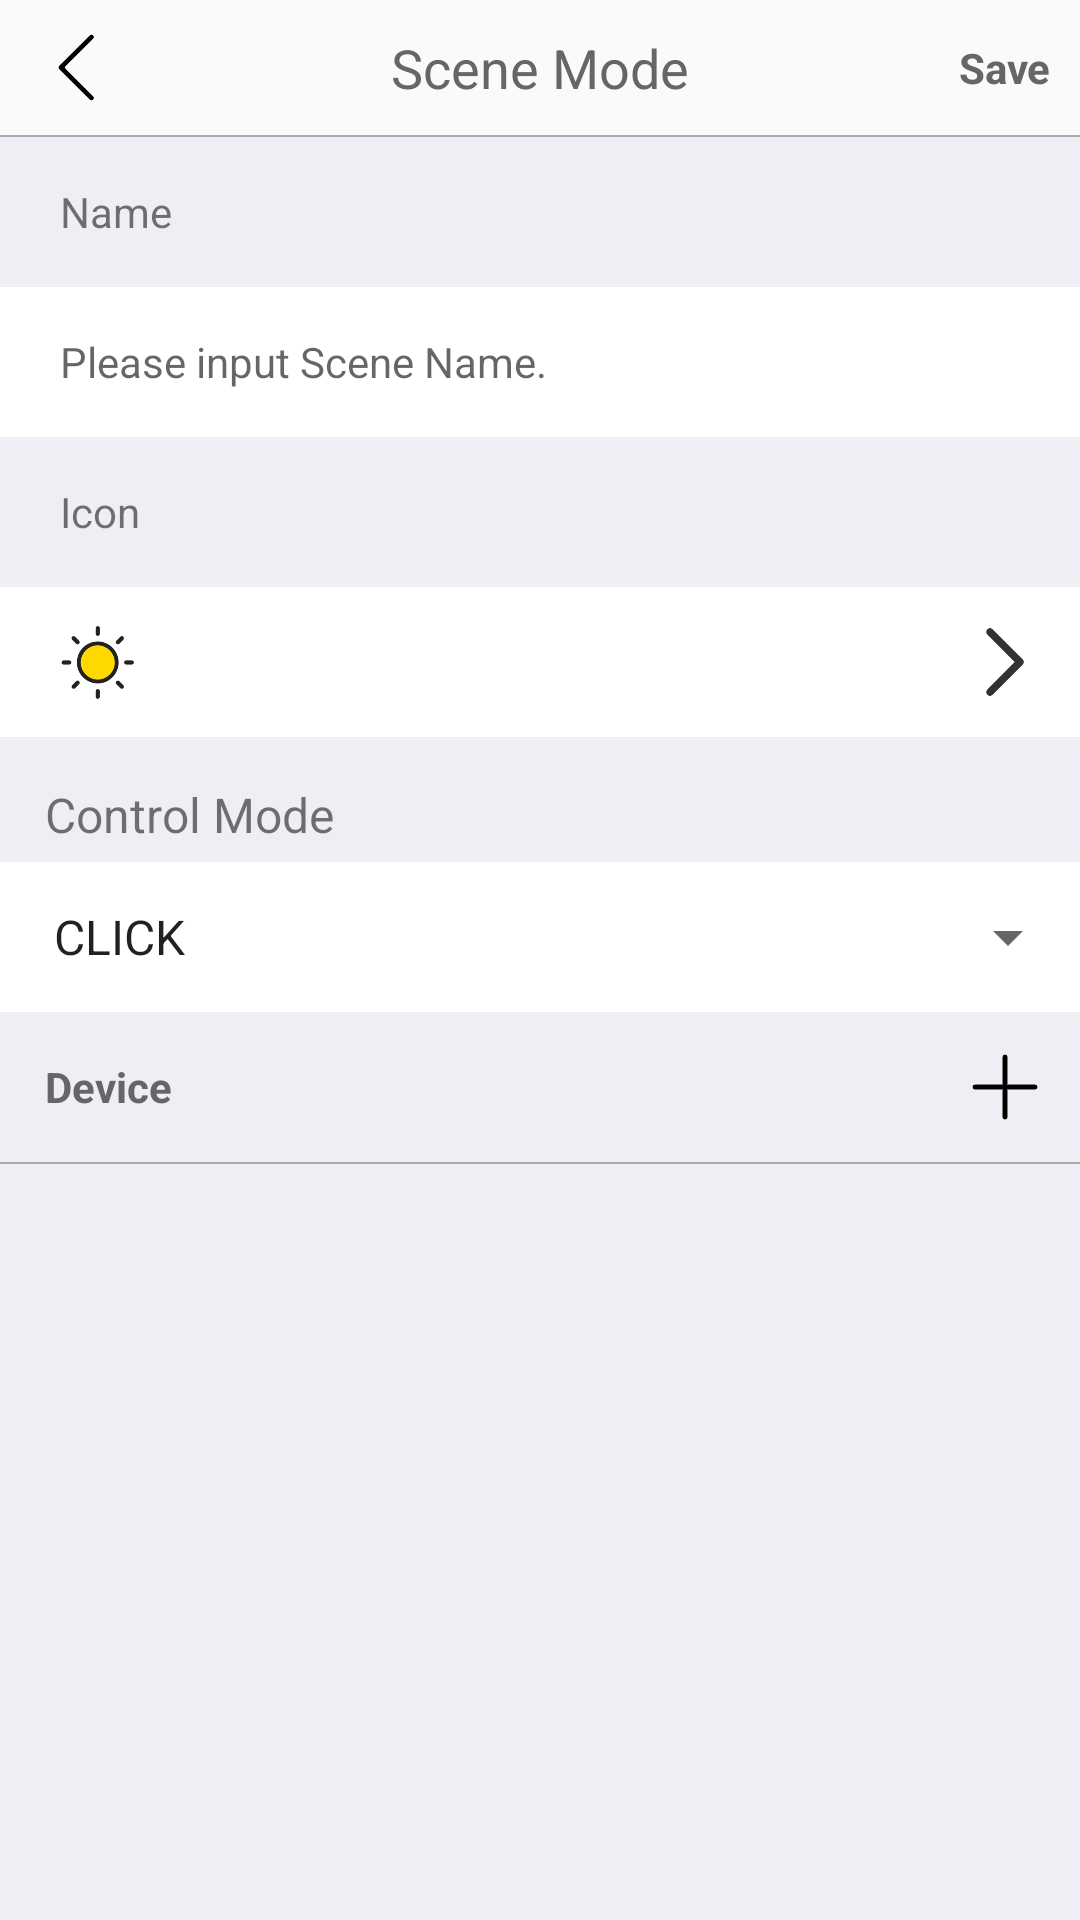

Layout XML and referenced resources for this Android screen:
<!-- AndroidManifest.xml: application theme AppTheme -->
<!-- res/layout/activity_scene_edit.xml -->
<?xml version="1.0" encoding="utf-8"?>
<LinearLayout xmlns:android="http://schemas.android.com/apk/res/android"
    xmlns:app="http://schemas.android.com/apk/res-auto"
    xmlns:tools="http://schemas.android.com/tools"
    android:layout_width="match_parent"
    android:layout_height="match_parent"
    android:orientation="vertical">

    <RelativeLayout
        android:id="@+id/topBar"
        android:layout_width="match_parent"
        android:layout_height="@dimen/top_bar_height">

        <ImageView
            android:id="@+id/back"
            android:layout_width="50dp"
            android:layout_height="match_parent"
            android:layout_alignParentLeft="true"
            android:paddingLeft="5dp"
            android:paddingTop="10dp"
            android:paddingRight="5dp"
            android:paddingBottom="10dp"
            android:src="@drawable/ic_back" />

        <TextView
            android:id="@+id/titleName"
            android:layout_width="wrap_content"
            android:layout_height="wrap_content"
            android:layout_centerInParent="true"
            android:text="@string/scene"
            android:textColor="@color/text666"
            android:textSize="18dp" />

        <TextView
            android:id="@+id/ok"
            android:layout_width="wrap_content"
            android:layout_height="50dp"
            android:layout_alignParentRight="true"
            android:gravity="center"
            android:paddingRight="10dp"
            android:text="@string/complete"
            android:textColor="@color/text666"
            android:textStyle="bold" />

    </RelativeLayout>

    <include layout="@layout/item_line" />

    <LinearLayout
        android:layout_width="match_parent"
        android:layout_height="match_parent"
        android:background="#eeeef4"
        android:orientation="vertical">

        <TextView
            android:layout_width="80dp"
            android:layout_height="50dp"
            android:gravity="center_vertical"
            android:paddingLeft="20dp"
            android:text="@string/Name" />

        <EditText
            android:id="@+id/name"
            android:layout_width="match_parent"
            android:layout_height="50dp"
            android:background="@color/white"
            android:ellipsize="end"
            android:gravity="center_vertical"
            android:hint="@string/scene_name_input"
            android:lines="1"
            android:paddingLeft="20dp"
            android:paddingRight="25dp"
            android:textSize="14sp" />

        <TextView
            android:layout_width="80dp"
            android:layout_height="50dp"
            android:gravity="center_vertical"
            android:paddingLeft="20dp"
            android:text="@string/Icon" />

        <RelativeLayout
            android:id="@+id/iconLay"
            android:layout_width="match_parent"
            android:layout_height="50dp"
            android:background="@color/white">

            <ImageView
                android:id="@+id/icon"
                android:layout_width="60dp"
                android:layout_height="match_parent"
                android:paddingLeft="15dp"
                android:paddingTop="10dp"
                android:paddingRight="10dp"
                android:paddingBottom="10dp"
                android:src="@drawable/icon6" />

            <ImageView
                android:layout_width="50dp"
                android:layout_height="match_parent"
                android:layout_alignParentRight="true"
                android:paddingLeft="5dp"
                android:paddingTop="10dp"
                android:paddingRight="5dp"
                android:paddingBottom="10dp"
                android:src="@drawable/ic_arrow" />

        </RelativeLayout>


        <TextView
            android:layout_width="wrap_content"
            android:layout_height="wrap_content"
            android:layout_marginLeft="15dp"
            android:layout_marginTop="15dp"
            android:text="@string/ctl_mode"
            android:textSize="16dp" />

        <RelativeLayout
            android:id="@+id/ctlLay"
            android:layout_width="match_parent"
            android:layout_height="50dp"
            android:layout_marginTop="5dp"
            android:background="@color/white">

            <androidx.appcompat.widget.AppCompatSpinner
                android:id="@+id/model"
                android:layout_width="match_parent"
                android:layout_height="50dp"
                android:entries="@array/mode"
                android:paddingLeft="10dp" />

        </RelativeLayout>

        <LinearLayout
            android:layout_width="match_parent"
            android:layout_height="50dp"
            android:orientation="horizontal">

            <TextView
                android:layout_width="80dp"
                android:layout_height="50dp"
                android:gravity="center_vertical"
                android:paddingLeft="15dp"
                android:text="@string/device"
                android:textColor="@color/text666"
                android:textStyle="bold" />

            <View
                android:layout_width="0dp"
                android:layout_height="0dp"
                android:layout_weight="1" />

            <ImageView
                android:id="@+id/add"
                android:layout_width="50dp"
                android:layout_height="match_parent"
                android:layout_gravity="center_vertical|right"
                android:paddingLeft="5dp"
                android:paddingTop="10dp"
                android:paddingRight="5dp"
                android:paddingBottom="10dp"
                android:src="@drawable/ic_add" />
        </LinearLayout>

        <include layout="@layout/item_line" />

        <androidx.recyclerview.widget.RecyclerView
            android:id="@+id/recycler"
            android:layout_width="match_parent"
            android:layout_height="match_parent" />

    </LinearLayout>

</LinearLayout>
<!-- res/layout/item_line.xml (included above) -->
<?xml version="1.0" encoding="utf-8"?>
<View xmlns:android="http://schemas.android.com/apk/res/android"
    xmlns:app="http://schemas.android.com/apk/res-auto"
    xmlns:tools="http://schemas.android.com/tools"
    android:layout_width="match_parent"
    android:layout_height="0.5dp"
    android:background="@color/normal" />
<!-- resources referenced by this layout -->
<resources>
  <string-array name="mode">
          <item>CLICK</item>
          <item>TOUCH</item>
      </string-array>
  <color name="normal">#aaaaaa</color>
  <color name="text666">#666666</color>
  <color name="white">#ffffff</color>
  <dimen name="top_bar_height">45dp</dimen>
  <!-- drawable ic_add: png bitmap (drawable-xxhdpi, 2281 bytes) -->
  <!-- drawable ic_arrow: png bitmap (drawable-xxhdpi, 3613 bytes) -->
  <!-- drawable ic_back: png bitmap (drawable-xxhdpi, 3836 bytes) -->
  <!-- drawable icon6: png bitmap (drawable-xxhdpi, 573532 bytes) -->
  <string name="Icon">Icon</string>
  <string name="Name">Name</string>
  <string name="complete">Save</string>
  <string name="ctl_mode">Control Mode</string>
  <string name="device">Device</string>
  <string name="scene">Scene Mode</string>
  <string name="scene_name_input">Please input Scene Name.</string>
  <style name="AppTheme" parent="Theme.AppCompat.Light.DarkActionBar">
          
          <item name="colorPrimary">@color/colorPrimary</item>
          <item name="colorPrimaryDark">@color/colorPrimaryDark</item>
          <item name="colorAccent">@color/colorAccent</item>
  
  
          <item name="windowActionBar">false</item>
          <item name="windowNoTitle">true</item>
      </style>
  <color name="colorPrimary">#ffffff</color>
  <color name="colorPrimaryDark">#FFD901</color>
  <color name="colorAccent">#00ACEE</color>
</resources>
